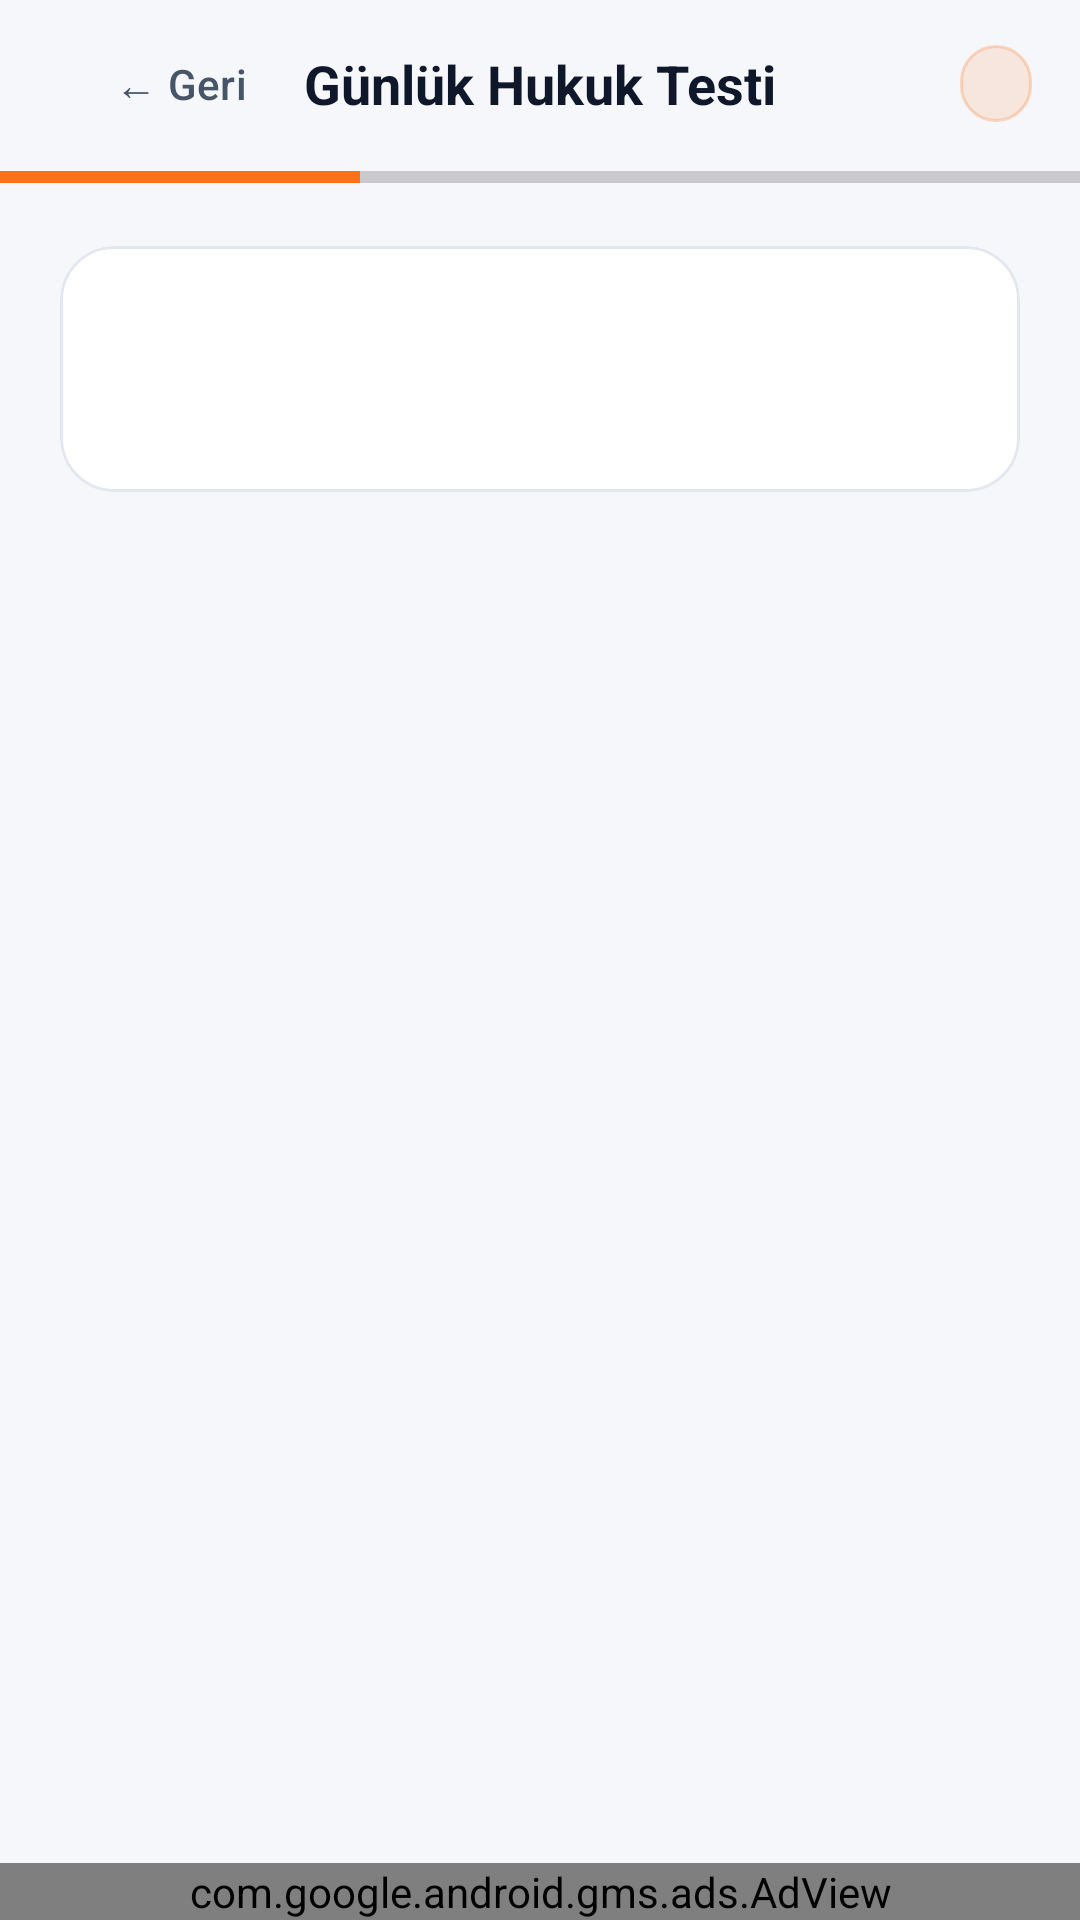

Produce the Android XML layout that renders to this screen, including the resource entries it uses.
<!-- AndroidManifest.xml: application theme Theme.Lexio -->
<!-- res/layout/layout_daily_quiz.xml -->
<?xml version="1.0" encoding="utf-8"?>
<LinearLayout xmlns:android="http://schemas.android.com/apk/res/android"
    xmlns:tools="http://schemas.android.com/tools"
    xmlns:app="http://schemas.android.com/apk/res-auto"
    android:layout_width="match_parent"
    android:layout_height="match_parent"
    android:orientation="vertical"
    android:background="@color/bg_dark">

    
    <RelativeLayout
        android:layout_width="match_parent"
        android:layout_height="56dp"
        android:paddingHorizontal="16dp"
        android:background="@color/bg_dark">

        <Button
            android:id="@+id/btnBackFromQuiz"
            style="@style/Widget.Material3.Button.TextButton"
            android:layout_width="wrap_content"
            android:layout_height="wrap_content"
            android:layout_centerVertical="true"
            android:text="@string/quiz_back_btn"
            android:textColor="@color/text_secondary" />

        <TextView
            android:id="@+id/tvQuizScreenTitle"
            android:layout_width="wrap_content"
            android:layout_height="wrap_content"
            android:layout_centerInParent="true"
            android:text="@string/daily_quiz_screen_title"
            android:textColor="@color/text_primary"
            android:textSize="18sp"
            android:textStyle="bold" />

        <TextView
            android:id="@+id/tvQuizStreakBadge"
            android:layout_width="wrap_content"
            android:layout_height="wrap_content"
            android:layout_alignParentEnd="true"
            android:layout_centerVertical="true"
            android:background="@drawable/bg_pill_accent"
            android:paddingHorizontal="12dp"
            android:paddingVertical="4dp"
            tools:text="🔥 3 Gün"
            android:textColor="@color/accent_primary"
            android:textSize="13sp"
            android:textStyle="bold" />
    </RelativeLayout>

    <ProgressBar
        android:id="@+id/pbQuizProgress"
        style="?android:attr/progressBarStyleHorizontal"
        android:layout_width="match_parent"
        android:layout_height="6dp"
        android:max="3"
        android:progress="1"
        android:progressTint="@color/accent_primary" />

    <TextView
        android:id="@+id/tvQuizStatus"
        android:layout_width="match_parent"
        android:layout_height="wrap_content"
        android:gravity="center"
        android:padding="32dp"
        android:textColor="@color/text_secondary"
        android:textSize="14sp"
        android:visibility="gone" />

    <ScrollView
        android:id="@+id/svQuizContent"
        android:layout_width="match_parent"
        android:layout_height="0dp"
        android:layout_weight="1"
        android:fillViewport="true"
        android:padding="20dp">

        <LinearLayout
            android:layout_width="match_parent"
            android:layout_height="wrap_content"
            android:orientation="vertical">

            <TextView
                android:id="@+id/tvQuizStale"
                android:layout_width="match_parent"
                android:layout_height="wrap_content"
                android:layout_marginBottom="14dp"
                android:background="@drawable/bg_chip_neutral"
                android:paddingHorizontal="14dp"
                android:paddingVertical="10dp"
                android:textColor="@color/text_secondary"
                android:textSize="12sp"
                android:visibility="gone" />

            
            <com.google.android.material.card.MaterialCardView
                android:layout_width="match_parent"
                android:layout_height="wrap_content"
                app:cardBackgroundColor="@color/card_bg"
                app:cardCornerRadius="18dp"
                app:strokeColor="@color/card_border"
                app:strokeWidth="1dp"
                android:padding="20dp"
                android:layout_marginBottom="20dp">

                <LinearLayout
                    android:layout_width="match_parent"
                    android:layout_height="wrap_content"
                    android:orientation="vertical"
                    android:padding="16dp">

                    <TextView
                        android:id="@+id/tvQuizQuestionNum"
                        android:layout_width="wrap_content"
                        android:layout_height="wrap_content"
                        tools:text="Soru 1 / 3"
                        android:textColor="@color/accent_primary"
                        android:textSize="12sp"
                        android:textStyle="bold" />

                    <TextView
                        android:id="@+id/tvQuizQuestionText"
                        android:layout_width="match_parent"
                        android:layout_height="wrap_content"
                        android:layout_marginTop="12dp"
                        tools:text="Soru içeriği buraya yüklenecek..."
                        android:textColor="@color/text_primary"
                        android:textSize="16sp"
                        android:lineSpacingExtra="4dp"
                        android:textStyle="bold" />
                </LinearLayout>
            </com.google.android.material.card.MaterialCardView>

            
            <LinearLayout
                android:id="@+id/llQuizOptionsContainer"
                android:layout_width="match_parent"
                android:layout_height="wrap_content"
                android:orientation="vertical" />

            
            <com.google.android.material.card.MaterialCardView
                android:id="@+id/cvQuizExplanation"
                android:layout_width="match_parent"
                android:layout_height="wrap_content"
                android:visibility="gone"
                android:layout_marginTop="16dp"
                app:cardBackgroundColor="#1010b981"
                app:cardCornerRadius="18dp"
                app:strokeColor="@color/defense_green"
                app:strokeWidth="1dp">

                <LinearLayout
                    android:layout_width="match_parent"
                    android:layout_height="wrap_content"
                    android:orientation="vertical"
                    android:padding="16dp">

                    <TextView
                        android:id="@+id/tvExplanationHeader"
                        android:layout_width="wrap_content"
                        android:layout_height="wrap_content"
                        android:text="@string/quiz_explanation_header"
                        android:textColor="@color/defense_green"
                        android:textSize="14sp"
                        android:textStyle="bold" />

                    <TextView
                        android:id="@+id/tvExplanationText"
                        android:layout_width="match_parent"
                        android:layout_height="wrap_content"
                        android:layout_marginTop="8dp"
                        tools:text="Açıklama metni..."
                        android:textColor="@color/text_primary"
                        android:textSize="13sp" />

                    <Button
                        android:id="@+id/btnNextQuestion"
                        android:layout_width="match_parent"
                        android:layout_height="wrap_content"
                        android:layout_marginTop="12dp"
                        android:backgroundTint="@color/accent_primary"
                        android:text="@string/btn_next_question"
                        android:textColor="@color/white" />
                </LinearLayout>
            </com.google.android.material.card.MaterialCardView>
        </LinearLayout>
    </ScrollView>

    
    <com.google.android.gms.ads.AdView
        android:id="@+id/adView"
        android:layout_width="match_parent"
        android:layout_height="wrap_content"
        android:layout_gravity="center"
        app:adSize="BANNER"
        app:adUnitId="ca-app-pub-4674211063760769/4886149685" />
</LinearLayout>
<!-- resources referenced by this layout -->
<resources>
  <color name="accent_primary">#f97316</color>
  <color name="bg_dark">#F6F7FB</color>
  <color name="card_bg">#FFFFFF</color>
  <color name="card_border">#E3E7F0</color>
  <color name="defense_green">#059669</color>
  <color name="text_primary">#0F172A</color>
  <color name="text_secondary">#475569</color>
  <color name="white">#ffffff</color>
  <!-- drawable bg_pill_accent (drawable) -->
  <?xml version="1.0" encoding="utf-8"?>
  <shape xmlns:android="http://schemas.android.com/apk/res/android"
      android:shape="rectangle">
      <solid android:color="#20f97316" /> 
      <corners android:radius="100dp" />
      <stroke android:width="1dp" android:color="#40f97316" /> 
  </shape>
  <string name="btn_next_question">Sonraki Soru →</string>
  <string name="daily_quiz_screen_title">Günlük Hukuk Testi</string>
  <string name="quiz_back_btn">← Geri</string>
  <string name="quiz_explanation_header">Hukuki Açıklama</string>
  <style name="Theme.Lexio" parent="Theme.Material3.DayNight.NoActionBar">
          <item name="android:windowBackground">@color/bg_dark</item>
          <item name="android:statusBarColor">@color/bg_dark</item>
          <item name="android:navigationBarColor">@color/bg_dark</item>
          <item name="android:windowLightStatusBar">true</item>
          <item name="android:windowLightNavigationBar">true</item>
          <item name="colorPrimary">@color/accent_primary</item>
          <item name="colorSecondary">@color/accent_secondary</item>
      </style>
  <color name="accent_secondary">#ea580c</color>
</resources>
